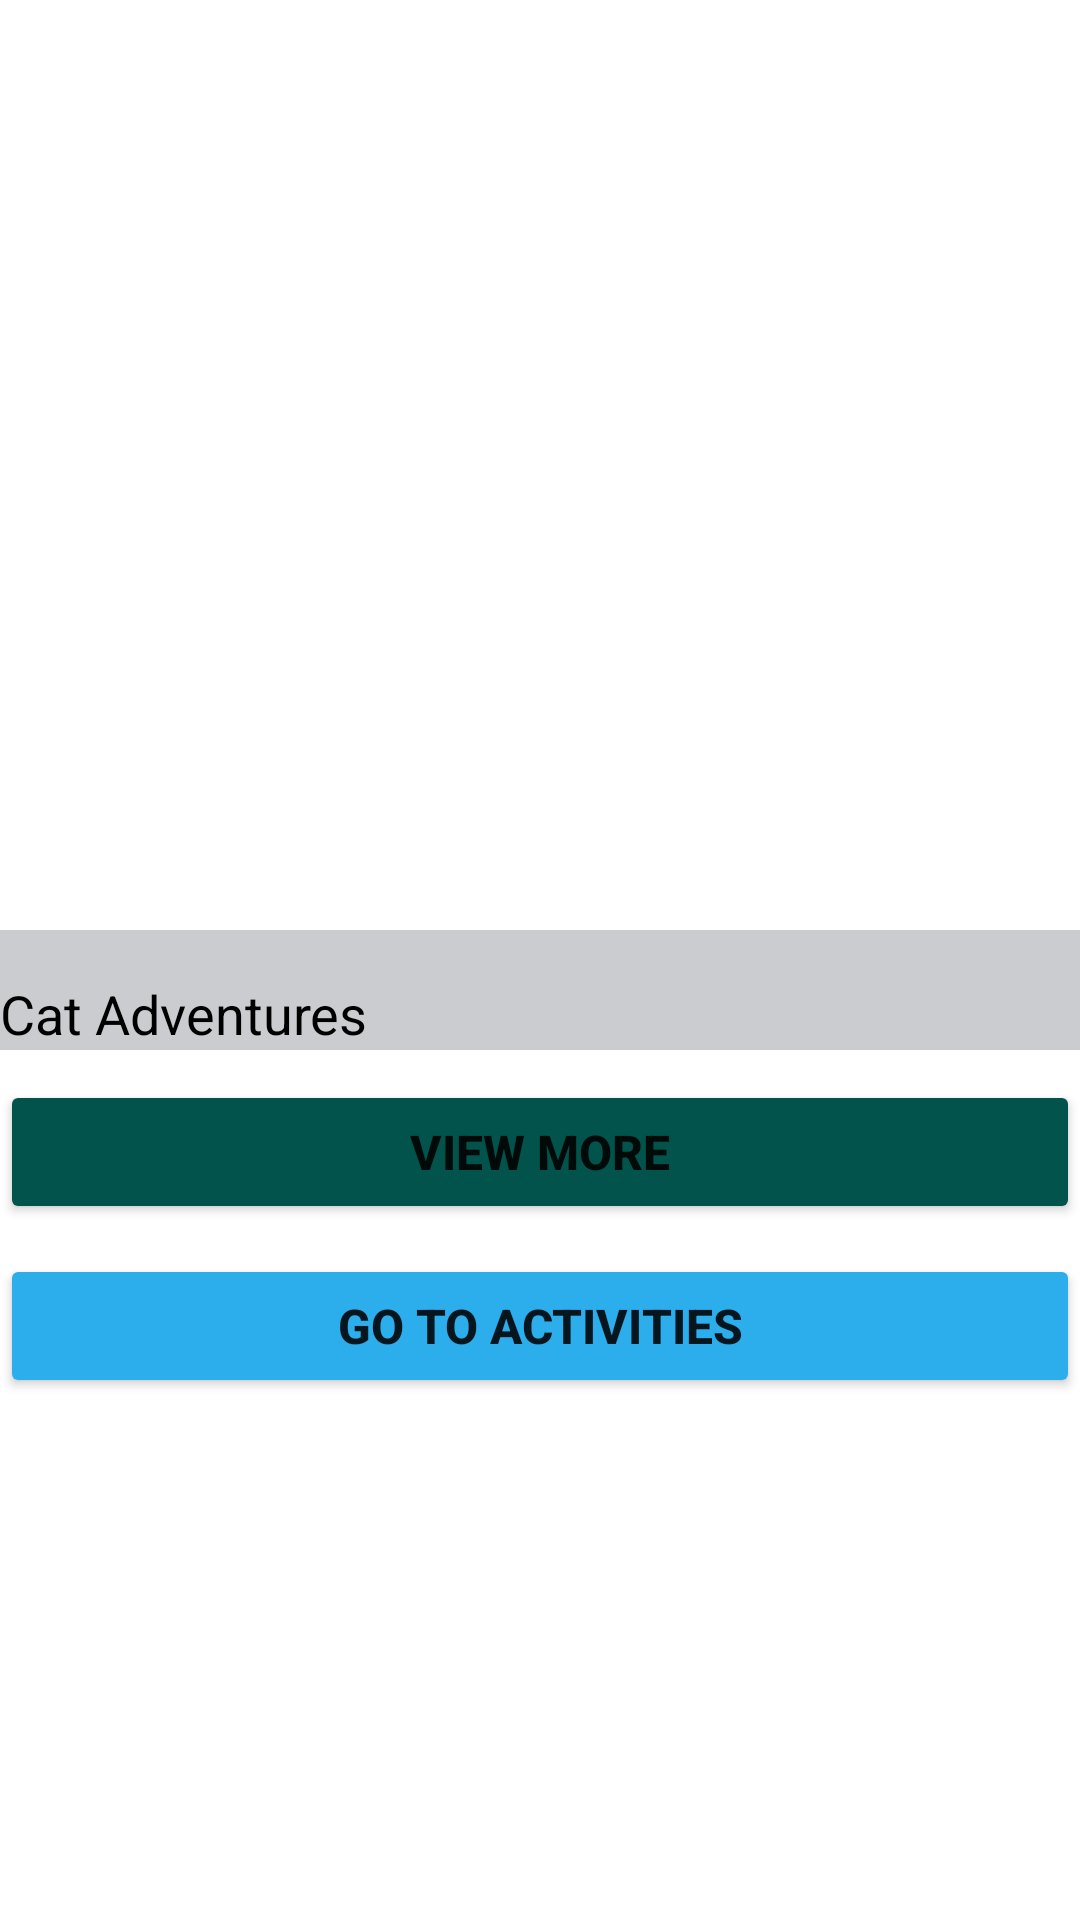

Write the Android layout XML for this screen, with the resource values it uses.
<!-- AndroidManifest.xml: application theme Theme.Photo_Show -->
<!-- res/layout/activity_main.xml -->
<?xml version="1.0" encoding="utf-8"?>
<RelativeLayout
    xmlns:android="http://schemas.android.com/apk/res/android"
    xmlns:app="http://schemas.android.com/apk/res-auto"
    xmlns:tools="http://schemas.android.com/tools"
    android:layout_width="match_parent"
    android:layout_height="match_parent"
    tools:context=".MainActivity">

    <ImageView
        android:id="@+id/image_view"
        android:layout_width="match_parent"
        android:layout_height="350dp"
        android:src="@drawable/nature_1"/>

    <View
        android:layout_width="match_parent"
        android:layout_height="40dp"
        android:layout_alignBottom="@id/image_view"
        android:background="@color/gradient"/>

    <TextView

        android:layout_width="wrap_content"
        android:layout_height="wrap_content"
        android:layout_alignBottom="@id/image_view"
        android:text="Cat Adventures"
        android:textSize="18sp"
        android:textColor="@color/black"
        android:maxLines="1"/>

    <Button
        android:id="@+id/Btn_fetch"
        android:layout_width="match_parent"
        android:layout_height="wrap_content"
        android:layout_below="@id/image_view"
        android:layout_marginTop="10dp"
        android:text="view more"
        android:textSize="16sp"
        android:clickable="true"
        android:backgroundTint="@color/dark_green"
        android:textStyle="bold" />

    <Button
        android:id="@+id/Activity_Btn"
        android:layout_width="match_parent"
        android:layout_height="wrap_content"
        android:layout_below="@id/Btn_fetch"
        android:layout_marginTop="10dp"
        android:text="go to activities"
        android:textStyle="bold"
        android:textSize="16sp"
        android:backgroundTint="@color/blue"
        android:clickable="true"/>


</RelativeLayout>
<!-- resources referenced by this layout -->
<resources>
  <color name="black">#FF000000</color>
  <color name="blue">#2CADEC</color>
  <color name="dark_green">#02534B</color>
  <color name="gradient">#CBCCCF</color>
  <style name="Theme.Photo_Show" parent="Theme.MaterialComponents.DayNight.DarkActionBar">
          
          <item name="colorPrimary">@color/purple_500</item>
          <item name="colorPrimaryVariant">@color/purple_700</item>
          <item name="colorOnPrimary">@color/white</item>
          
          <item name="colorSecondary">@color/teal_200</item>
          <item name="colorSecondaryVariant">@color/teal_700</item>
          <item name="colorOnSecondary">@color/black</item>
          
          <item name="android:statusBarColor" tools:targetApi="l">?attr/colorPrimaryVariant</item>
          
      </style>
  <color name="purple_500">#FF6200EE</color>
  <color name="purple_700">#FF3700B3</color>
  <color name="white">#FFFFFFFF</color>
  <color name="teal_200">#FF03DAC5</color>
  <color name="teal_700">#FF018786</color>
</resources>
